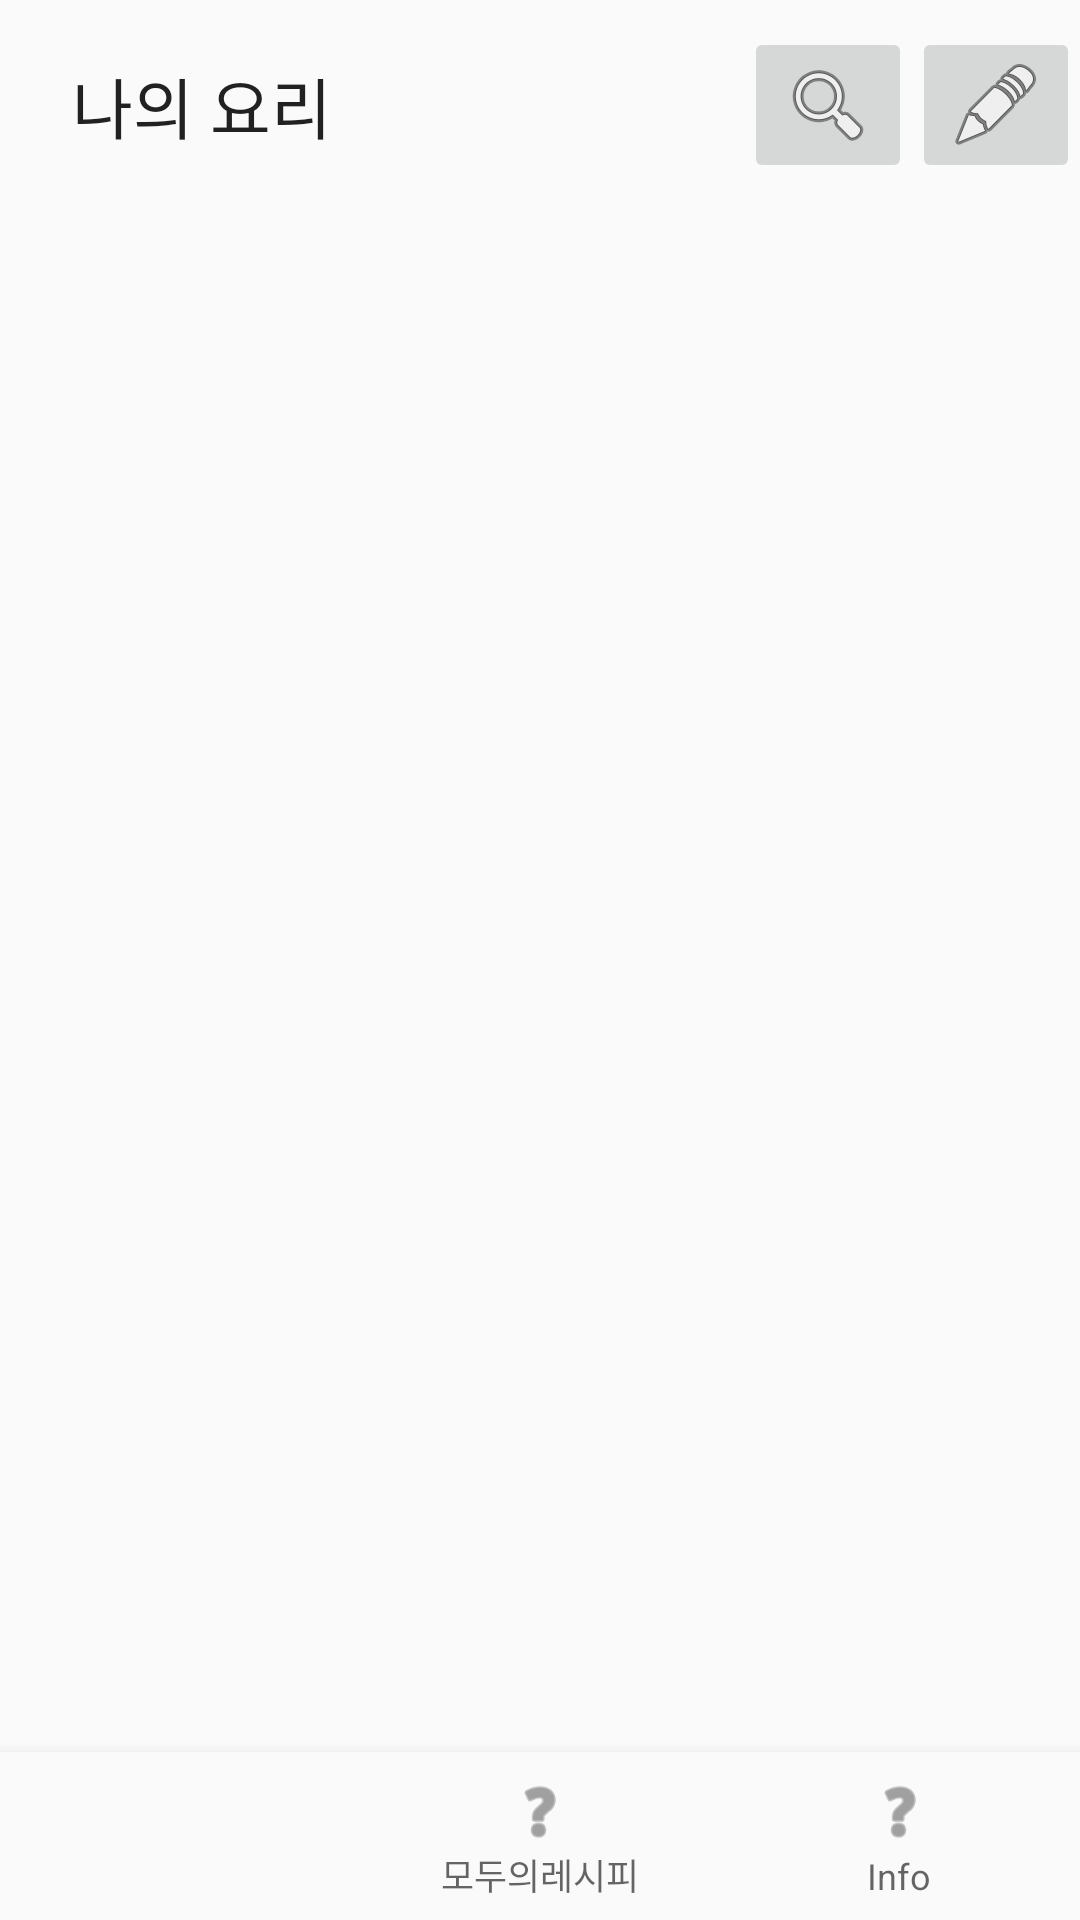

This screen was rendered from an Android layout file. Write that file and the resources it references.
<!-- AndroidManifest.xml: application theme AppTheme -->
<!-- res/layout/activity_main.xml -->
<?xml version="1.0" encoding="utf-8"?>
<androidx.constraintlayout.widget.ConstraintLayout xmlns:android="http://schemas.android.com/apk/res/android"
    xmlns:app="http://schemas.android.com/apk/res-auto"
    xmlns:tools="http://schemas.android.com/tools"
    android:layout_width="match_parent"
    android:layout_height="match_parent"
    tools:context=".MainActivity">

    <ImageButton
        android:id="@+id/bt_search"
        android:layout_width="wrap_content"
        android:layout_height="wrap_content"
        app:layout_constraintBottom_toTopOf="@id/guideline_top"
        app:layout_constraintLeft_toRightOf="@id/space_location_top"
        app:layout_constraintRight_toLeftOf="@id/bt_edit"
        app:layout_constraintTop_toTopOf="parent"
        app:srcCompat="@android:drawable/ic_menu_search" />

    <ImageButton
        android:id="@+id/bt_edit"
        android:layout_width="wrap_content"
        android:layout_height="wrap_content"
        app:layout_constraintBottom_toTopOf="@id/guideline_top"
        app:layout_constraintEnd_toEndOf="parent"
        app:layout_constraintLeft_toRightOf="@id/bt_search"
        app:layout_constraintRight_toRightOf="parent"
        app:layout_constraintTop_toTopOf="parent"
        app:srcCompat="@android:drawable/ic_menu_edit" />

    <TextView
        android:id="@+id/text_myCook"
        android:layout_width="114dp"
        android:layout_height="32dp"
        android:layout_marginStart="24dp"
        android:layout_marginLeft="24dp"
        android:text="나의 요리"
        android:textAppearance="@style/TextAppearance.AppCompat.Large"
        app:layout_constraintBottom_toTopOf="@id/guideline_top"
        app:layout_constraintRight_toLeftOf="@id/space_location_top"
        app:layout_constraintStart_toStartOf="parent"
        app:layout_constraintTop_toTopOf="parent" />

    <androidx.constraintlayout.widget.Guideline
        android:id="@+id/guideline_top"
        android:layout_width="wrap_content"
        android:layout_height="wrap_content"
        android:orientation="horizontal"
        app:layout_constraintGuide_begin="70dp"
        app:layout_constraintTop_toBottomOf="@id/bt_search" />

    <androidx.constraintlayout.widget.Guideline
        android:id="@+id/guideline_bottom"
        android:layout_width="wrap_content"
        android:layout_height="wrap_content"
        android:orientation="horizontal"
        app:layout_constraintGuide_begin="675dp" />

    <androidx.recyclerview.widget.RecyclerView
        android:id="@+id/grid_view"
        android:layout_width="374dp"
        android:layout_height="481dp"
        android:layout_marginStart="12dp"
        android:layout_marginTop="8dp"
        android:layout_marginEnd="12dp"
        android:layout_marginBottom="8dp"
        app:layout_constraintBottom_toBottomOf="parent"
        app:layout_constraintEnd_toEndOf="parent"
        app:layout_constraintStart_toStartOf="parent"
        app:layout_constraintTop_toTopOf="parent"
        app:layout_constraintVertical_bias="0.522" />

    <Space
        android:id="@+id/space_location_top"
        android:layout_width="wrap_content"
        android:layout_height="wrap_content"
        android:layout_marginTop="33dp"
        android:layout_marginBottom="607dp"
        app:layout_constraintBottom_toBottomOf="parent"
        app:layout_constraintHorizontal_chainStyle="spread_inside"
        app:layout_constraintLeft_toRightOf="@id/text_myCook"
        app:layout_constraintRight_toLeftOf="@id/bt_search"
        app:layout_constraintTop_toTopOf="parent" />

    <com.google.android.material.bottomnavigation.BottomNavigationView
        android:id="@+id/bottom_navigation_view"
        android:layout_width="wrap_content"
        android:layout_height="wrap_content"
        android:layout_gravity="bottom"
        android:background="?android:attr/windowBackground"
        app:layout_constraintBottom_toBottomOf="parent"
        app:layout_constraintEnd_toEndOf="parent"
        app:layout_constraintHorizontal_bias="1.0"
        app:layout_constraintStart_toStartOf="parent"
        app:menu="@menu/menu_bottom" />


</androidx.constraintlayout.widget.ConstraintLayout>
<!-- resources referenced by this layout -->
<resources>
  <style name="AppTheme" parent="Theme.AppCompat.Light.DarkActionBar">
          
          <item name="colorPrimary">@color/colorPrimary</item>
          <item name="colorPrimaryDark">@color/colorPrimaryDark</item>
          <item name="colorAccent">@color/colorAccent</item>
          <item name="windowActionBar">false</item>
          <item name="windowNoTitle">true</item>
      </style>
  <color name="colorPrimary">#00008577</color>
  <color name="colorPrimaryDark">#FF9999</color>
  <color name="colorAccent">#D81B60</color>
</resources>
